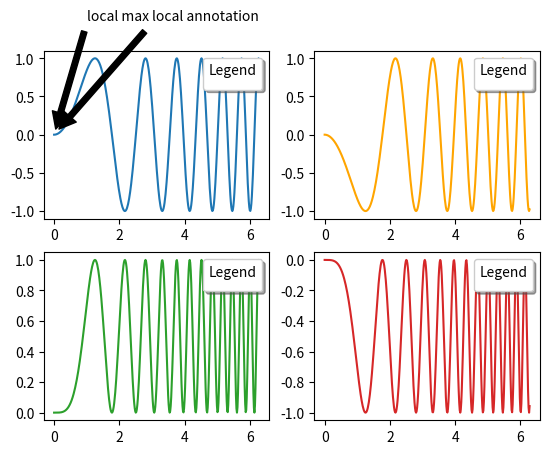

Generate this figure with matplotlib:
import numpy as np
import matplotlib.pyplot as plt


x = np.linspace(0, 2 * np.pi, 400)
y = np.sin(x ** 2)

# Exercise 7: Multiple Plots And Subplots
fig, axs = plt.subplots(2, 2)
axs[0, 0].plot(x, y)
axs[0, 1].plot(x, -y, color='orange')
axs[1, 0].plot(x, y ** 2, 'tab:green')
axs[1, 1].plot(x, -(y ** 2), 'tab:red')

# plt.show()


# Exercise 8: Working With Text And Annotations
axs[0, 0].annotate('local annotation', xy=(x[0], y[0]), xytext=(3, 1.5),
                   arrowprops=dict(facecolor='black', shrink=0.05),
                   )

# axs[0, 0].legend(title='Legend', loc='upper right', shadow=True)

axs[0, 0].annotate('local max', xy=(x[0], y[0]), xytext=(x[0] + 1, y[0] + 1.5),
                   arrowprops=dict(facecolor='black', shrink=0.05),
                   )

for ax in axs.flat:
    ax.legend(title='Legend', loc='upper right', shadow=True)


plt.show()
